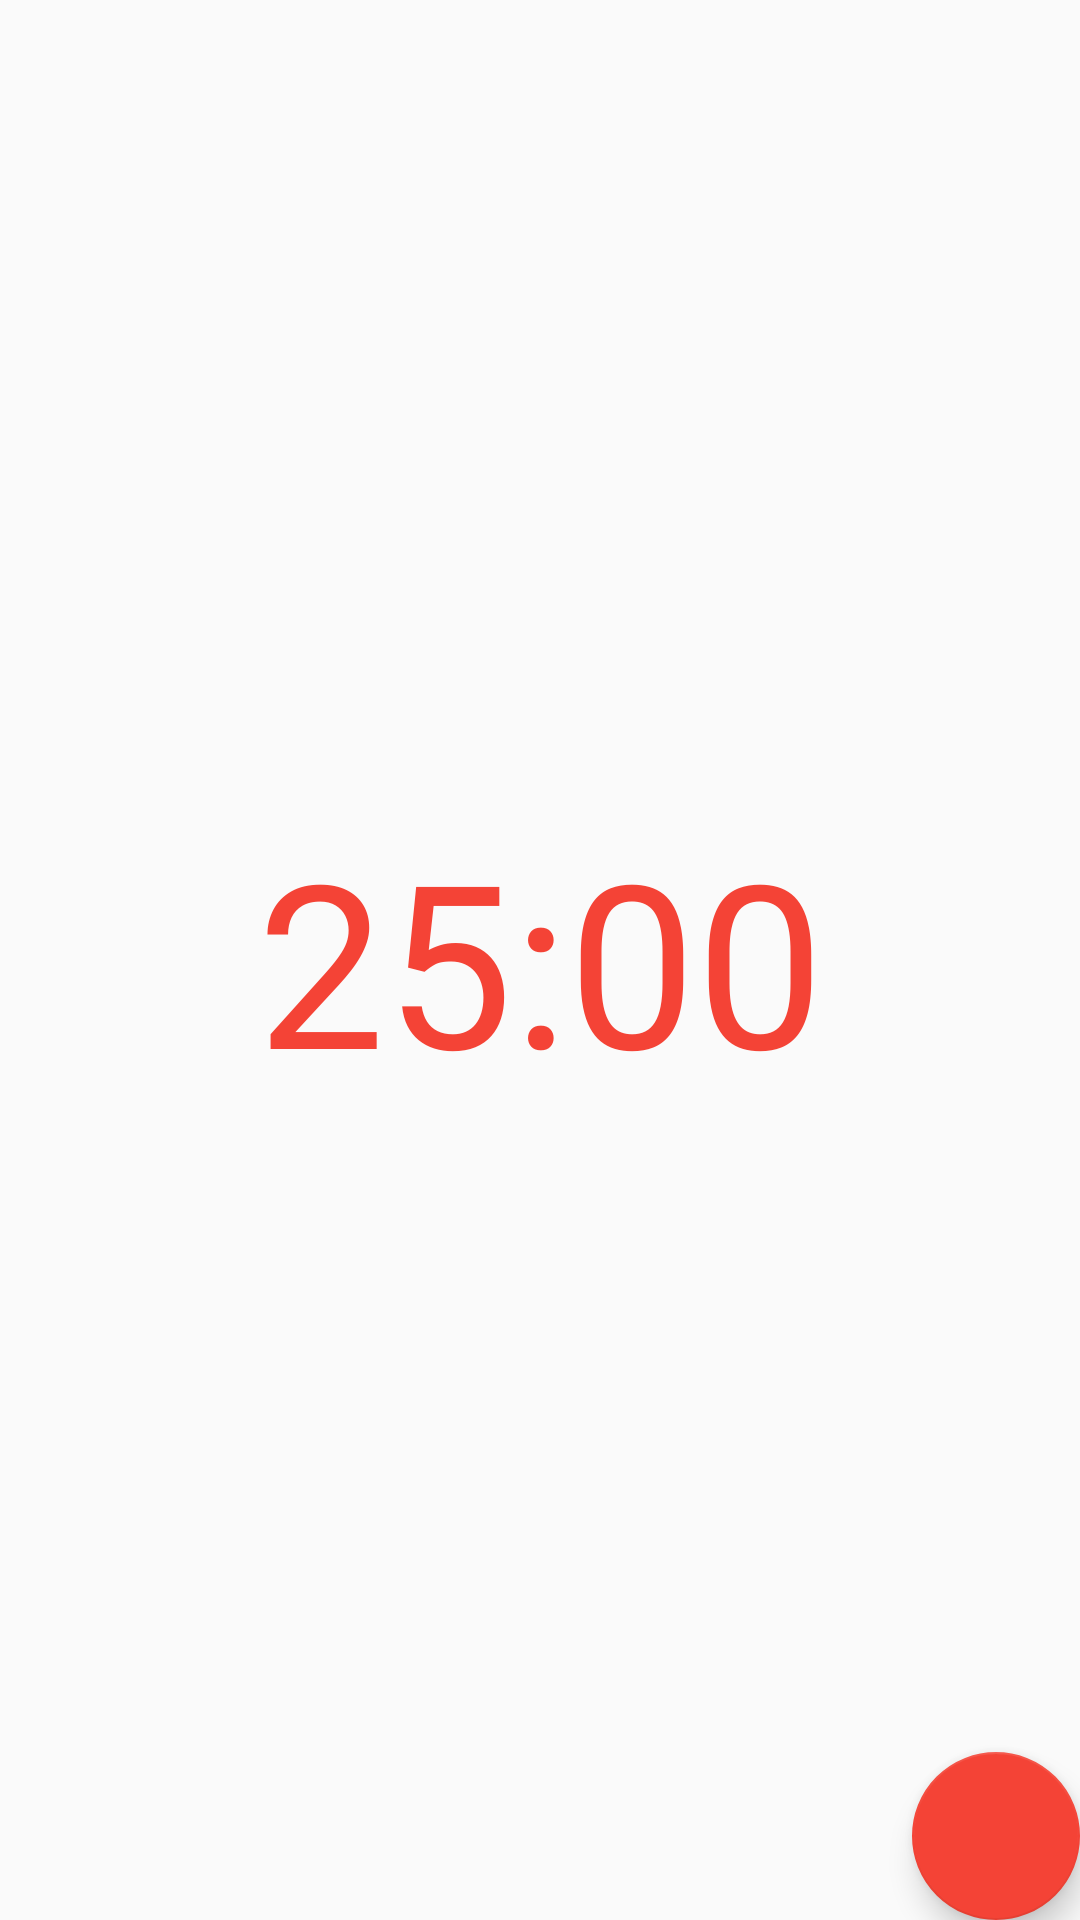

Layout XML and referenced resources for this Android screen:
<!-- AndroidManifest.xml: application theme AppTheme -->
<!-- res/layout/fragment_newpomodoro.xml -->
<?xml version="1.0" encoding="utf-8"?>
<android.support.design.widget.CoordinatorLayout android:id="@+id/coordinatorLayout"
    android:layout_width="match_parent"
    android:layout_height="match_parent"
    xmlns:android="http://schemas.android.com/apk/res/android"
    xmlns:app="http://schemas.android.com/apk/res-auto">

    <FrameLayout
        android:id="@+id/content_frame"
        android:layout_width="match_parent"
        android:layout_height="match_parent">
        <TextView
            android:id="@+id/text_count_down_time"
            android:layout_width="match_parent"
            android:layout_height="match_parent"
            android:gravity="center"
            android:text="25:00"
            android:textColor="@drawable/timer_text"
            style="@style/TextCountDownTime"/>
    </FrameLayout>


    <android.support.design.widget.FloatingActionButton
        android:id="@+id/fab_start_stop_pomodoro"
        android:layout_width="wrap_content"
        android:layout_height="wrap_content"
        android:layout_margin="@dimen/fab_margin"
        android:src="@drawable/ic_start"
        app:fabSize="normal"
        app:layout_anchor="@id/content_frame"
        app:layout_anchorGravity="bottom|right|end"/>
</android.support.design.widget.CoordinatorLayout>
<!-- resources referenced by this layout -->
<resources>
  <!-- drawable timer_text (drawable) -->
  <?xml version="1.0" encoding="utf-8"?>
  <selector xmlns:android="http://schemas.android.com/apk/res/android">
  <item android:state_enabled="false" android:color="@color/tabText" />
  <item android:color="@color/colorAccent"/>
  </selector>
  <style name="TextCountDownTime">
          <item name="android:textSize">76sp</item>
          <item name="android:textColor">@color/colorAccent</item>
      </style>
  <style name="AppTheme" parent="Theme.AppCompat.Light.NoActionBar">
          
          <item name="colorPrimary">@color/colorPrimary</item>
          <item name="colorPrimaryDark">@color/colorPrimaryDark</item>
          <item name="colorAccent">@color/colorAccent</item>
      </style>
  <color name="tabText">#ccc</color>
  <color name="colorAccent">#f44336</color>
  <color name="colorPrimary">#3f51b5</color>
  <color name="colorPrimaryDark">#303f9f</color>
</resources>
